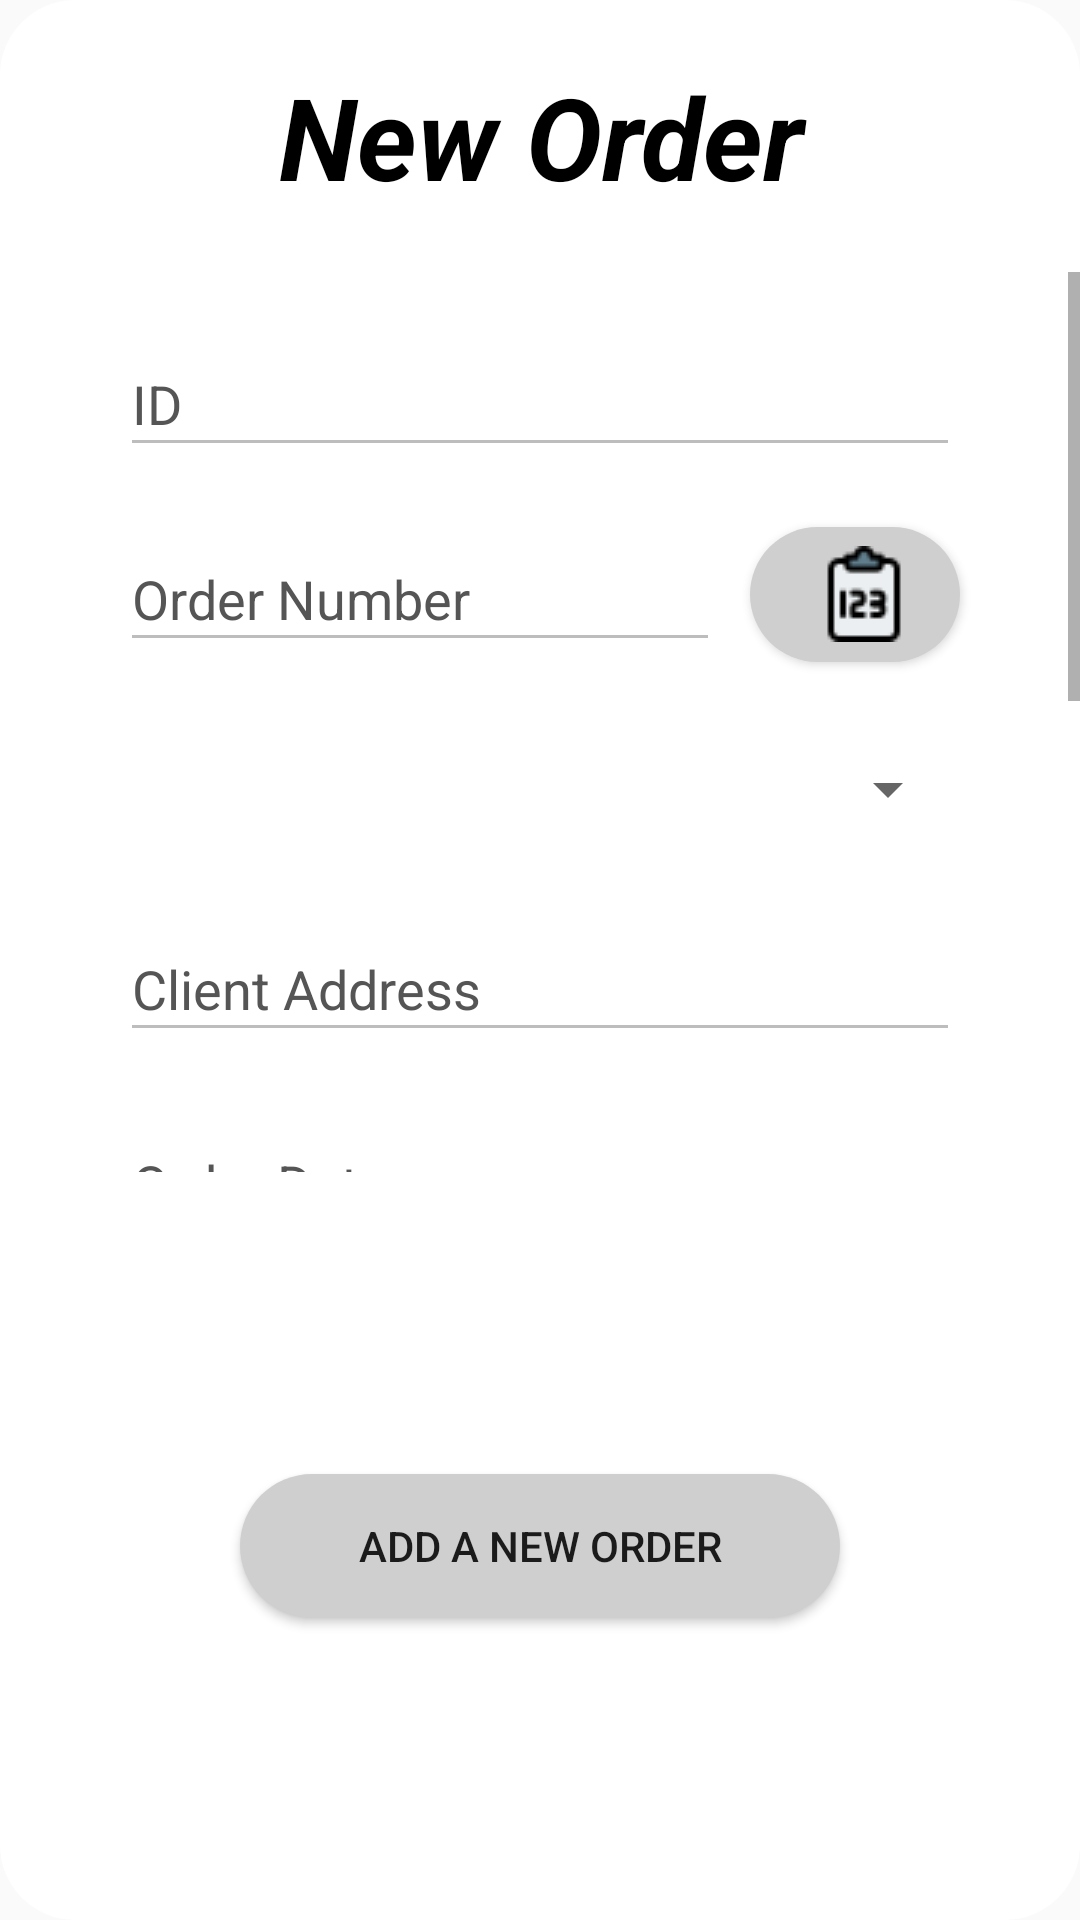

The Android layout XML behind this screen, and the referenced resources:
<!-- AndroidManifest.xml: application theme AppTheme -->
<!-- res/layout/activity_add__new__commande.xml -->
<?xml version="1.0" encoding="utf-8"?>
<androidx.constraintlayout.widget.ConstraintLayout xmlns:android="http://schemas.android.com/apk/res/android"
    xmlns:app="http://schemas.android.com/apk/res-auto"
    xmlns:tools="http://schemas.android.com/tools"
    android:layout_width="360dp"
    android:layout_height="470dp"
    android:layout_gravity="center"
    android:background="@drawable/pop_up__are_window"
    tools:context=".Add_New_Commande">

    <TextView
        android:id="@+id/new_commande_title"
        android:layout_width="match_parent"
        android:layout_height="wrap_content"
        android:layout_marginTop="20dp"
        android:text="New Order"
        android:textAlignment="center"
        android:textColor="#000"
        android:textSize="38sp"
        android:textStyle="bold|italic"
        app:layout_constraintEnd_toEndOf="parent"
        app:layout_constraintStart_toStartOf="parent"
        app:layout_constraintTop_toTopOf="parent" />

    <ScrollView
        android:id="@+id/new_commande_scrollView"
        android:layout_width="match_parent"
        android:layout_height="300dp"
        android:layout_marginTop="20dp"
        app:layout_constraintEnd_toEndOf="parent"
        app:layout_constraintHorizontal_bias="0.0"
        app:layout_constraintStart_toStartOf="parent"
        app:layout_constraintTop_toBottomOf="@id/new_commande_title">

        <LinearLayout
            android:layout_width="match_parent"
            android:layout_height="wrap_content"
            android:orientation="vertical">

            <EditText
                android:id="@+id/new_commande_id"
                android:layout_width="match_parent"
                android:layout_height="45dp"
                android:layout_marginStart="40dp"
                android:layout_marginTop="20dp"
                android:layout_marginEnd="40dp"
                android:layout_marginBottom="20dp"
                android:hint="ID"
                android:textColor="#000"
                android:textColorHint="#555555"
                android:enabled="false"/>

            <EditText
                android:id="@+id/new_commande_num"
                android:layout_width="200dp"
                android:layout_height="45dp"
                android:layout_marginStart="40dp"
                android:layout_marginEnd="40dp"
                android:layout_marginBottom="20dp"
                android:hint="Order Number"
                android:inputType="number"
                android:textColor="#000"
                android:textColorHint="#555555"
                android:enabled="false"/>
            <Button
                android:id="@+id/btn_new_commande_generate_number"
                android:layout_width="70dp"
                android:layout_height="45dp"
                android:background="@drawable/list_button_background"
                android:translationX="250dp"
                android:translationY="-65dp"
                android:drawableStart="@drawable/generate_icon"/>

            <Spinner
                android:id="@+id/spinner_new_commande_id_client"
                android:layout_width="match_parent"
                android:layout_height="45dp"
                android:layout_marginStart="40dp"
                android:layout_marginEnd="40dp"
                android:layout_marginBottom="20dp"
                android:textColor="#000"
                android:translationY="-45dp"/>

            <EditText
                android:id="@+id/new_commande_adr_client"
                android:layout_width="match_parent"
                android:layout_height="45dp"
                android:layout_marginStart="40dp"
                android:layout_marginEnd="40dp"
                android:layout_marginBottom="20dp"
                android:hint="Client Address"
                android:inputType="textPostalAddress"
                android:textColor="#000"
                android:textColorHint="#555555"
                android:enabled="false"
                android:translationY="-45dp"/>

            <EditText
                android:id="@+id/new_commande_date"
                android:layout_width="match_parent"
                android:layout_height="45dp"
                android:layout_marginStart="40dp"
                android:layout_marginEnd="40dp"
                android:layout_marginBottom="20dp"
                android:hint="Order Date"
                android:textColor="#000"
                android:textColorHint="#555555"
                android:enabled="false"
                android:translationY="-45dp"/>

            <Spinner
                android:id="@+id/spinner_new_commande_status"
                android:layout_width="match_parent"
                android:layout_height="45dp"
                android:layout_marginStart="40dp"
                android:layout_marginEnd="40dp"
                android:layout_marginBottom="20dp"
                android:textColor="#000"
                android:translationY="-45dp"/>

            <EditText
                android:id="@+id/new_commande_ht"
                android:layout_width="200dp"
                android:layout_height="45dp"
                android:layout_marginStart="40dp"
                android:layout_marginEnd="40dp"
                android:layout_marginBottom="20dp"
                android:hint="Total HT"
                android:inputType="numberDecimal"
                android:textColor="#000"
                android:textColorHint="#555555"
                android:enabled="false"
                android:translationY="-45dp"/>

            <Button
                android:id="@+id/btn_new_commande_select_articles"
                android:layout_width="70dp"
                android:layout_height="45dp"
                android:background="@drawable/list_button_background"
                android:translationX="250dp"
                android:translationY="-110dp"
                android:drawableEnd="@drawable/commande_select_articles"/>

            <EditText
                android:id="@+id/new_commande_tva"
                android:layout_width="match_parent"
                android:layout_height="45dp"
                android:layout_marginStart="40dp"
                android:layout_marginEnd="40dp"
                android:layout_marginBottom="20dp"
                android:hint="Total TVA"
                android:inputType="numberDecimal"
                android:textColor="#000"
                android:textColorHint="#555555"
                android:enabled="false"
                android:translationY="-90dp"/>

            <EditText
                android:id="@+id/new_commande_ttc"
                android:layout_width="match_parent"
                android:layout_height="45dp"
                android:layout_marginStart="40dp"
                android:layout_marginEnd="40dp"
                android:hint="Total TTC"
                android:inputType="numberDecimal"
                android:textColor="#000"
                android:textColorHint="#555555"
                android:enabled="false"
                android:translationY="-90dp"
                android:layout_marginBottom="-90dp"/>

        </LinearLayout>
    </ScrollView>

    <Button
        android:id="@+id/btn_add_new_commande"
        android:layout_width="200dp"
        android:layout_height="wrap_content"
        android:background="@drawable/list_button_background"
        android:text="Add a New Order"
        app:layout_constraintBottom_toBottomOf="parent"
        app:layout_constraintEnd_toEndOf="parent"
        app:layout_constraintStart_toStartOf="parent"
        app:layout_constraintTop_toBottomOf="@+id/new_commande_scrollView" />
</androidx.constraintlayout.widget.ConstraintLayout>
<!-- resources referenced by this layout -->
<resources>
  <!-- drawable commande_select_articles: png bitmap (drawable-v24, 4059 bytes) -->
  <!-- drawable generate_icon: png bitmap (drawable-v24, 2678 bytes) -->
  <!-- drawable list_button_background (drawable) -->
  <?xml version="1.0" encoding="utf-8"?>
  <selector xmlns:android="http://schemas.android.com/apk/res/android">
      <item>
          <shape>
              <solid
                  android:color="#CFCFCF"
                  />
              <corners
                  android:radius="100dp"
                  />
          </shape>
      </item>
  </selector>
  <!-- drawable pop_up__are_window (drawable) -->
  <?xml version="1.0" encoding="utf-8"?>
  <selector xmlns:android="http://schemas.android.com/apk/res/android">
      <item>
          <shape>
              <solid
                  android:color="#fff"
                  />
              <corners
                  android:radius="25dp"
                  />
          </shape>
      </item>
  </selector>
  <style name="AppTheme" parent="Theme.AppCompat.Light.NoActionBar">
          
          <item name="colorPrimary">@color/colorPrimary</item>
          <item name="colorPrimaryDark">@color/colorPrimaryDark</item>
          <item name="colorAccent">@color/colorAccent</item>
      </style>
  <color name="colorPrimary">#052F43</color>
  <color name="colorPrimaryDark">#2B4F60</color>
  <color name="colorAccent">#75A6BC</color>
</resources>
